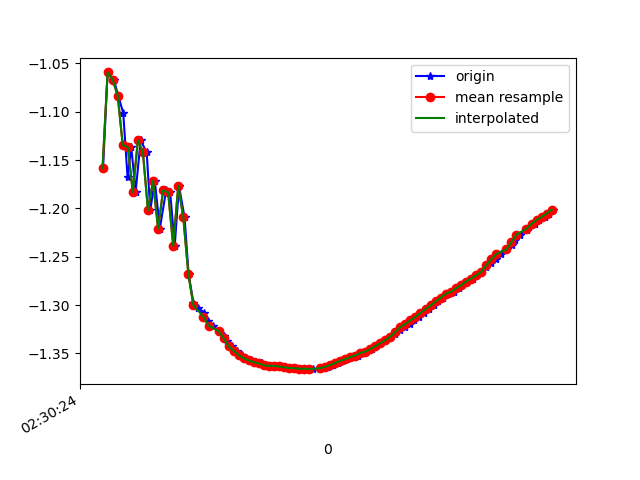

Data behind this chart, as committed beside it:
1617762624602, 458261236920291, -1.1584789, -5.563919, 7.9837804
1617762624620, 458261256151061, -1.059, -5.633, 7.949
1617762624645, 458261275381831, -1.067, -5.583, 7.983
1617762624662, 458261294612601, -1.084, -5.715, 7.887
1617762624682, 458261313843371, -1.101, -5.674, 7.914
1617762624699, 458261333074141, -1.167, -5.761, 7.841
1617762624714, 458261352304911, -1.137, -5.724, 7.873
1617762624731, 458261371535681, -1.183, -5.716, 7.872
1617762624751, 458261390766451, -1.13, -5.805, 7.815
1617762624775, 458261409997221, -1.142, -5.751, 7.853
1617762624789, 458261429227991, -1.202, -5.824, 7.789
1617762624807, 458261448458761, -1.171, -5.802, 7.81
1617762624827, 458261467689531, -1.221, -5.785, 7.816
1617762624852, 458261486920301, -1.181, -5.891, 7.742
1617762624868, 458261506151071, -1.183, -5.837, 7.783
1617762624886, 458261525381841, -1.239, -5.884, 7.739
1617762624903, 458261544612611, -1.177, -5.875, 7.755
1617762624925, 458261563843381, -1.209, -5.833, 7.782
1617762624941, 458261583074151, -1.268, -5.943, 7.689
1617762624960, 458261602304921, -1.297, -5.982, 7.653
1617762624979, 458261621535691, -1.303, -5.961, 7.668
1617762625004, 458261640766461, -1.308, -5.952, 7.675
1617762625017, 458261659997231, -1.316, -5.942, 7.681
1617762625036, 458261679228001, -1.321, -5.931, 7.689
1617762625061, 458261698458771, -1.327, -5.921, 7.696
1617762625080, 458261717689541, -1.332, -5.909, 7.704
1617762625093, 458261736920311, -1.337, -5.897, 7.712
1617762625112, 458261756151081, -1.343, -5.885, 7.72
1617762625131, 458261775381851, -1.347, -5.872, 7.729
1617762625154, 458261794612621, -1.352, -5.861, 7.737
1617762625170, 458261813843391, -1.355, -5.85, 7.744
1617762625188, 458261833074161, -1.357, -5.84, 7.752
1617762625207, 458261852304931, -1.359, -5.83, 7.759
1617762625231, 458261871535701, -1.36, -5.82, 7.766
1617762625248, 458261890766471, -1.362, -5.81, 7.774
1617762625265, 458261909997241, -1.363, -5.8, 7.781
1617762625285, 458261929228011, -1.363, -5.791, 7.787
1617762625308, 458261948458781, -1.364, -5.783, 7.793
1617762625322, 458261967689551, -1.364, -5.774, 7.8
1617762625340, 458261986920321, -1.365, -5.764, 7.807
1617762625365, 458262006151091, -1.365, -5.754, 7.814
1617762625385, 458262025381861, -1.366, -5.744, 7.822
1617762625398, 458262044612631, -1.366, -5.734, 7.829
1617762625416, 458262063843401, -1.366, -5.725, 7.836
1617762625436, 458262083074171, -1.366, -5.715, 7.843
1617762625460, 458262102304941, -1.366, -5.707, 7.849
1617762625474, 458262121535711, -1.365, -5.699, 7.855
1617762625493, 458262140766481, -1.364, -5.691, 7.861
1617762625512, 458262159997251, -1.362, -5.683, 7.867
1617762625534, 458262179228021, -1.36, -5.676, 7.872
1617762625550, 458262198458791, -1.358, -5.669, 7.878
1617762625569, 458262217689561, -1.356, -5.663, 7.883
1617762625591, 458262236920331, -1.354, -5.656, 7.888
1617762625614, 458262256151101, -1.352, -5.65, 7.893
1617762625626, 458262275381871, -1.35, -5.643, 7.897
1617762625644, 458262294612641, -1.348, -5.637, 7.902
1617762625668, 458262313843411, -1.346, -5.631, 7.907
1617762625682, 458262333074181, -1.343, -5.624, 7.912
1617762625702, 458262352304951, -1.339, -5.618, 7.917
1617762625721, 458262371535721, -1.336, -5.613, 7.921
1617762625740, 458262390766491, -1.333, -5.608, 7.926
... 34 more rows
